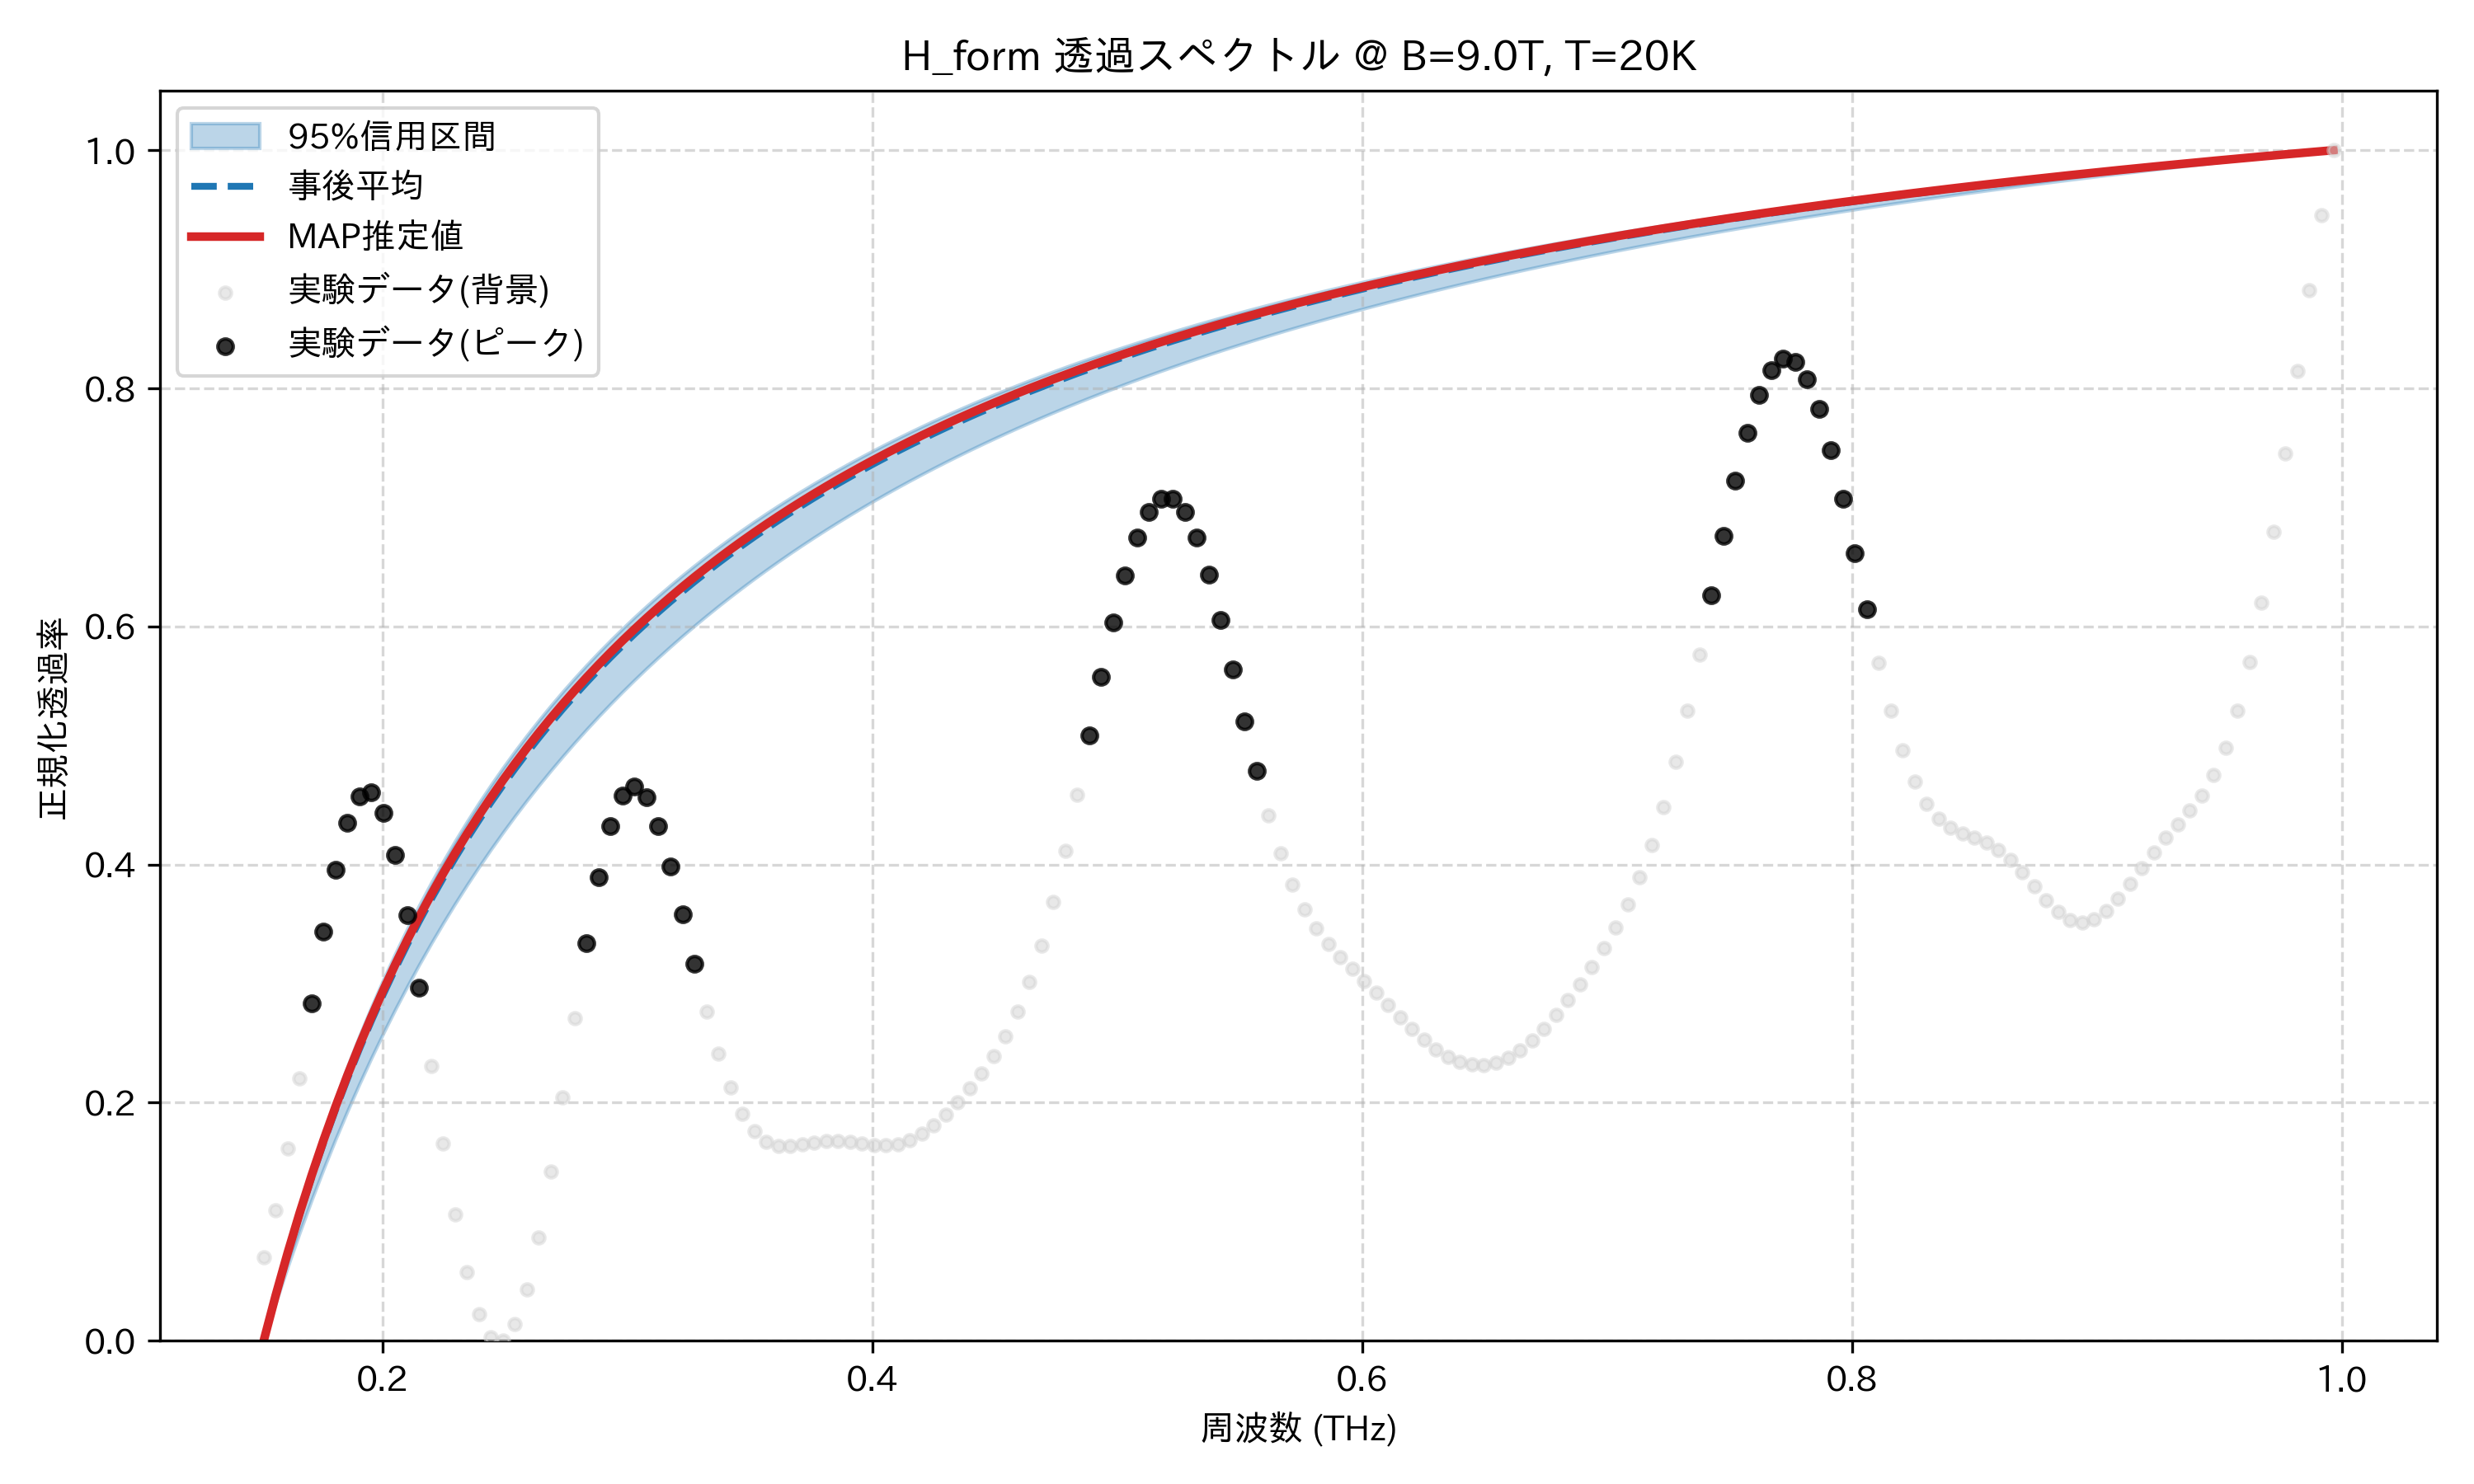

Source data for this figure (header and first rows):
frequency_thz, mean_transmission, map_transmission, lower_95, upper_95, observed_normalized
0.1514, 0.0, 0.0, 0.0, 0.0, 0.07014
0.1563, 0.03747, 0.03807, 0.03182, 0.03965, 0.11
0.1612, 0.07262, 0.07375, 0.06205, 0.07668, 0.1613
0.1661, 0.1057, 0.1072, 0.09081, 0.1114, 0.2207
0.171, 0.1368, 0.1388, 0.1182, 0.1439, 0.2832
0.1759, 0.1661, 0.1685, 0.1443, 0.1745, 0.3434
0.1808, 0.1939, 0.1965, 0.1692, 0.2033, 0.3957
0.1856, 0.2201, 0.223, 0.1931, 0.2304, 0.435
0.1905, 0.245, 0.2482, 0.2158, 0.2561, 0.4574
0.1954, 0.2687, 0.272, 0.2376, 0.2804, 0.4605
0.2003, 0.2911, 0.2946, 0.2585, 0.3034, 0.4436
0.2052, 0.3125, 0.3161, 0.2785, 0.3253, 0.4083
0.2101, 0.3328, 0.3366, 0.2977, 0.3461, 0.3578
0.2149, 0.3523, 0.3561, 0.3161, 0.3659, 0.2968
0.2198, 0.3708, 0.3748, 0.3338, 0.3847, 0.2309
0.2247, 0.3885, 0.3926, 0.3508, 0.4027, 0.1657
0.2296, 0.4055, 0.4096, 0.3672, 0.4198, 0.1065
0.2345, 0.4218, 0.4259, 0.383, 0.4362, 0.05768
0.2394, 0.4373, 0.4415, 0.3982, 0.4519, 0.02245
0.2443, 0.4523, 0.4565, 0.4129, 0.467, 0.002895
0.2491, 0.4666, 0.4709, 0.427, 0.4814, 0.0
0.254, 0.4804, 0.4847, 0.4407, 0.4952, 0.01378
0.2589, 0.4937, 0.4979, 0.4539, 0.5085, 0.04337
0.2638, 0.5065, 0.5107, 0.4667, 0.5212, 0.08703
0.2687, 0.5188, 0.523, 0.479, 0.5335, 0.1421
0.2736, 0.5306, 0.5349, 0.4909, 0.5453, 0.2048
0.2785, 0.542, 0.5463, 0.5025, 0.5567, 0.2707
0.2833, 0.5531, 0.5573, 0.5137, 0.5677, 0.3342
0.2882, 0.5637, 0.5679, 0.5245, 0.5783, 0.3897
0.2931, 0.574, 0.5782, 0.535, 0.5885, 0.4322
0.298, 0.584, 0.5882, 0.5452, 0.5983, 0.458
0.3029, 0.5936, 0.5978, 0.5551, 0.6079, 0.4658
0.3078, 0.603, 0.6071, 0.5647, 0.6171, 0.4563
0.3127, 0.612, 0.6161, 0.5741, 0.626, 0.4324
0.3175, 0.6207, 0.6248, 0.5831, 0.6346, 0.3983
0.3224, 0.6292, 0.6332, 0.592, 0.643, 0.3582
0.3273, 0.6375, 0.6414, 0.6005, 0.6511, 0.3166
0.3322, 0.6454, 0.6494, 0.6089, 0.6589, 0.2768
0.3371, 0.6532, 0.6571, 0.617, 0.6665, 0.2415
0.342, 0.6607, 0.6646, 0.6249, 0.6739, 0.2125
0.3468, 0.668, 0.6718, 0.6326, 0.6811, 0.1906
0.3517, 0.6751, 0.6789, 0.6401, 0.688, 0.1758
0.3566, 0.6821, 0.6858, 0.6474, 0.6948, 0.1673
0.3615, 0.6888, 0.6925, 0.6545, 0.7014, 0.1637
0.3664, 0.6953, 0.699, 0.6614, 0.7078, 0.1635
0.3713, 0.7017, 0.7053, 0.6682, 0.714, 0.1649
0.3762, 0.7079, 0.7114, 0.6748, 0.72, 0.1666
0.381, 0.7139, 0.7174, 0.6812, 0.7259, 0.1677
0.3859, 0.7198, 0.7233, 0.6875, 0.7317, 0.1678
0.3908, 0.7256, 0.729, 0.6937, 0.7372, 0.1669
0.3957, 0.7312, 0.7345, 0.6997, 0.7427, 0.1656
0.4006, 0.7366, 0.74, 0.7056, 0.748, 0.1644
0.4055, 0.742, 0.7452, 0.7113, 0.7532, 0.164
0.4104, 0.7472, 0.7504, 0.7169, 0.7582, 0.1652
0.4152, 0.7522, 0.7554, 0.7224, 0.7631, 0.1684
0.4201, 0.7572, 0.7604, 0.7277, 0.768, 0.1737
0.425, 0.762, 0.7652, 0.733, 0.7726, 0.1811
0.4299, 0.7668, 0.7698, 0.7381, 0.7772, 0.1902
0.4348, 0.7714, 0.7744, 0.7431, 0.7817, 0.2006
0.4397, 0.7759, 0.7789, 0.748, 0.7861, 0.2121
... 114 more rows
